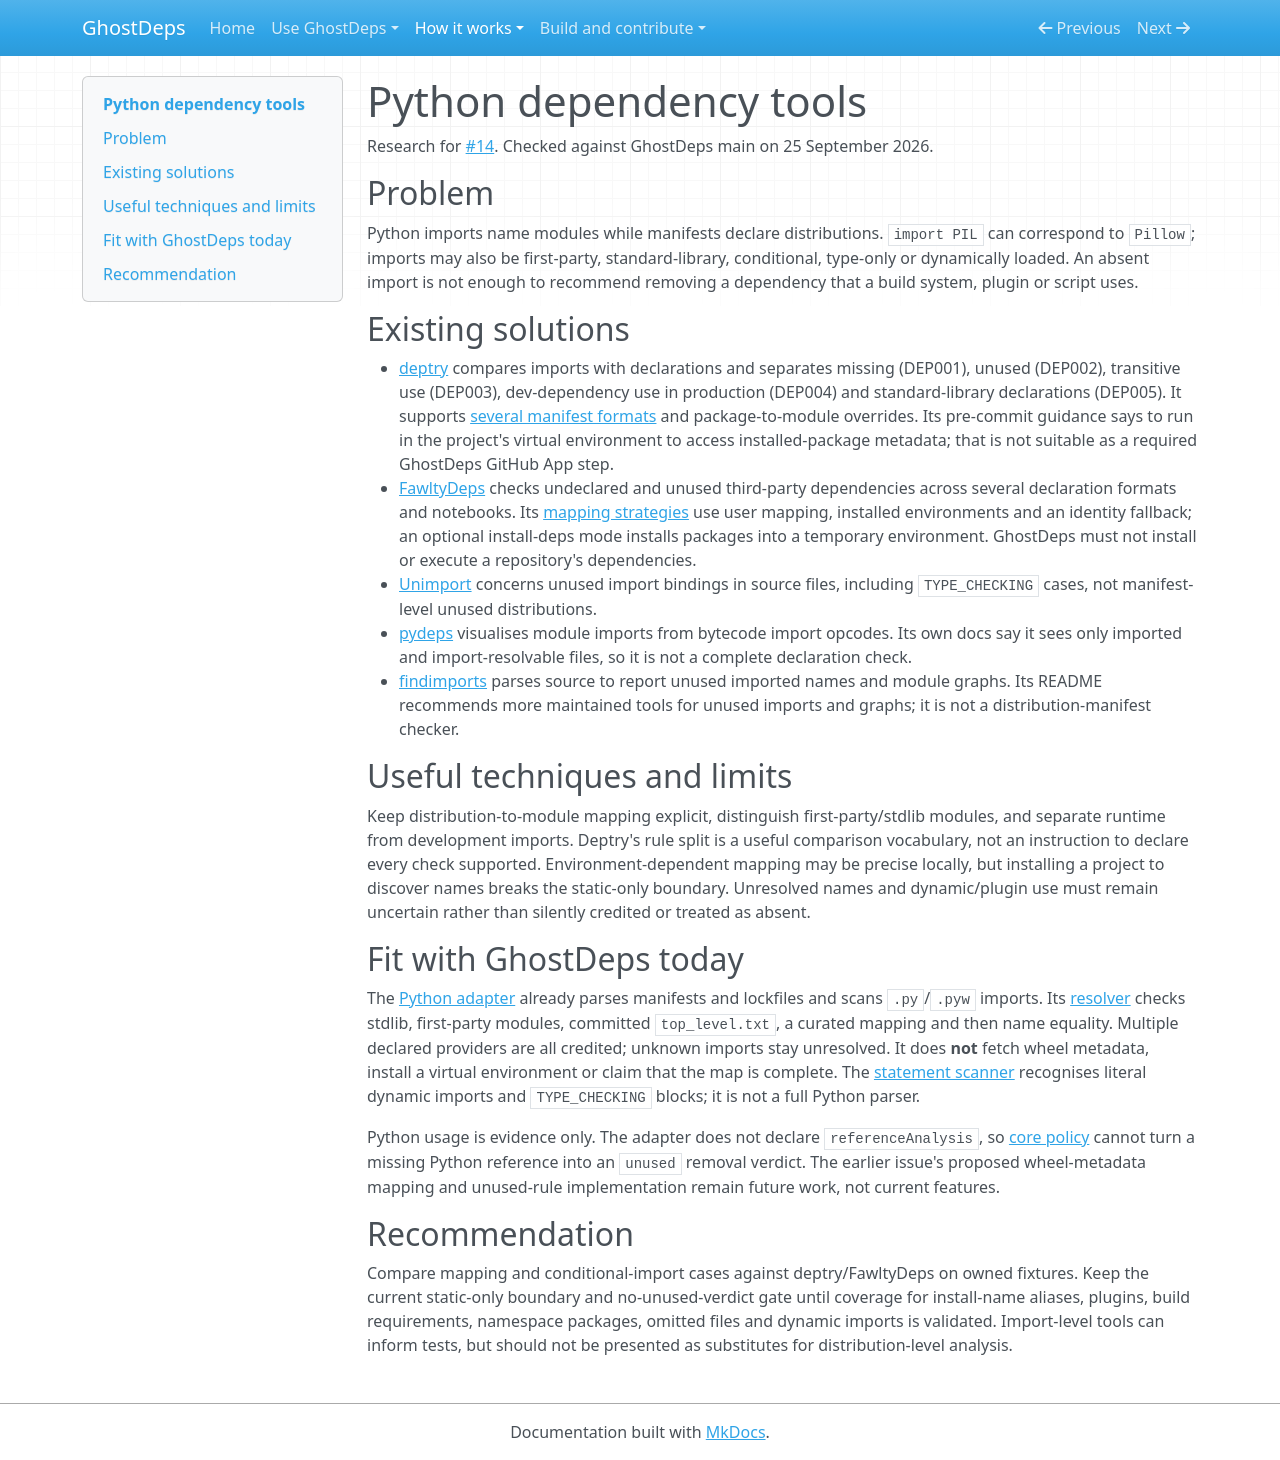

repository: rowkavdev/ghostdeps · page: research/python-dependency-tools/index.html · generator: mkdocs

# Python dependency tools

Research for [#14](https://github.com/rowkavdev/ghostdeps/issues/14). Checked against GhostDeps main on 25 September 2026.

## Problem

Python imports name modules while manifests declare distributions. `import PIL` can correspond to `Pillow`; imports may also be first-party, standard-library, conditional, type-only or dynamically loaded. An absent import is not enough to recommend removing a dependency that a build system, plugin or script uses.

## Existing solutions

- [deptry](https://deptry.com/rules-violations/) compares imports with declarations and separates missing (DEP001), unused (DEP002), transitive use (DEP003), dev-dependency use in production (DEP004) and standard-library declarations (DEP005). It supports [several manifest formats](https://deptry.com/usage/) and package-to-module overrides. Its pre-commit guidance says to run in the project's virtual environment to access installed-package metadata; that is not suitable as a required GhostDeps GitHub App step.
- [FawltyDeps](https://tweag.github.io/FawltyDeps/usage/) checks undeclared and unused third-party dependencies across several declaration formats and notebooks. Its [mapping strategies](https://tweag.github.io/FawltyDeps/explanation/) use user mapping, installed environments and an identity fallback; an optional install-deps mode installs packages into a temporary environment. GhostDeps must not install or execute a repository's dependencies.
- [Unimport](https://unimport.hakancelik.dev/latest/tutorial/supported-behaviors/) concerns unused import bindings in source files, including `TYPE_CHECKING` cases, not manifest-level unused distributions.
- [pydeps](https://pydeps.readthedocs.io/en/latest/) visualises module imports from bytecode import opcodes. Its own docs say it sees only imported and import-resolvable files, so it is not a complete declaration check.
- [findimports](https://github.com/mgedmin/findimports) parses source to report unused imported names and module graphs. Its README recommends more maintained tools for unused imports and graphs; it is not a distribution-manifest checker.

## Useful techniques and limits

Keep distribution-to-module mapping explicit, distinguish first-party/stdlib modules, and separate runtime from development imports. Deptry's rule split is a useful comparison vocabulary, not an instruction to declare every check supported. Environment-dependent mapping may be precise locally, but installing a project to discover names breaks the static-only boundary. Unresolved names and dynamic/plugin use must remain uncertain rather than silently credited or treated as absent.

## Fit with GhostDeps today

The [Python adapter](https://github.com/rowkavdev/ghostdeps/blob/main/packages/adapters/python/src/adapter.ts) already parses manifests and lockfiles and scans `.py`/`.pyw` imports. Its [resolver](https://github.com/rowkavdev/ghostdeps/blob/main/packages/adapters/python/src/import-map.ts) checks stdlib, first-party modules, committed `top_level.txt`, a curated mapping and then name equality. Multiple declared providers are all credited; unknown imports stay unresolved. It does **not** fetch wheel metadata, install a virtual environment or claim that the map is complete. The [statement scanner](https://github.com/rowkavdev/ghostdeps/blob/main/packages/adapters/python/src/usage/imports.ts) recognises literal dynamic imports and `TYPE_CHECKING` blocks; it is not a full Python parser.

Python usage is evidence only. The adapter does not declare `referenceAnalysis`, so [core policy](../recommendation-policy.md) cannot turn a missing Python reference into an `unused` removal verdict. The earlier issue's proposed wheel-metadata mapping and unused-rule implementation remain future work, not current features.

## Recommendation

Compare mapping and conditional-import cases against deptry/FawltyDeps on owned fixtures. Keep the current static-only boundary and no-unused-verdict gate until coverage for install-name aliases, plugins, build requirements, namespace packages, omitted files and dynamic imports is validated. Import-level tools can inform tests, but should not be presented as substitutes for distribution-level analysis.
